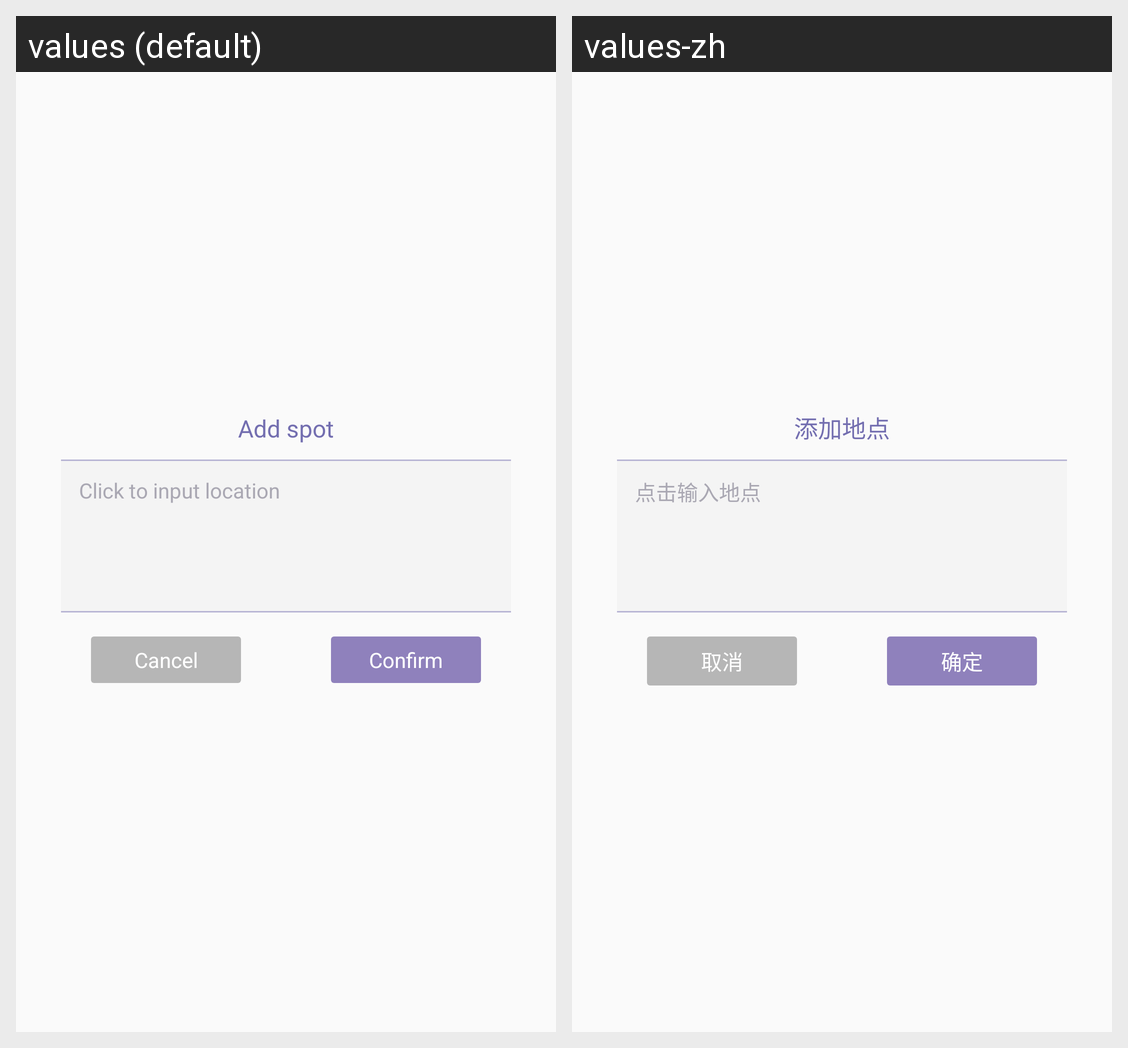

The same Android screen rendered under two of its app's locales, left to right. List the strings drawn on it with the default value and each locale's translation.
Android screen res/layout/dialog_input_location.xml rendered under 2 locales, left to right: values (default), values-zh. Device: Nexus 5 (rendered at 1080×1920; each locale shown at half size, 540×960, under a caption strip naming it); theme AppTheme.
Strings drawn on this screen, with the default value and each locale's value (text and hints the layout hard-codes, and strings that could not be matched under every locale, appear in the picture but are not listed):

add_location
  values: Add spot
  values-zh: 添加地点

click_input_location
  values: Click to input location
  values-zh: 点击输入地点

cancel
  values: Cancel
  values-zh: 取消

confirm
  values: Confirm
  values-zh: 确定
